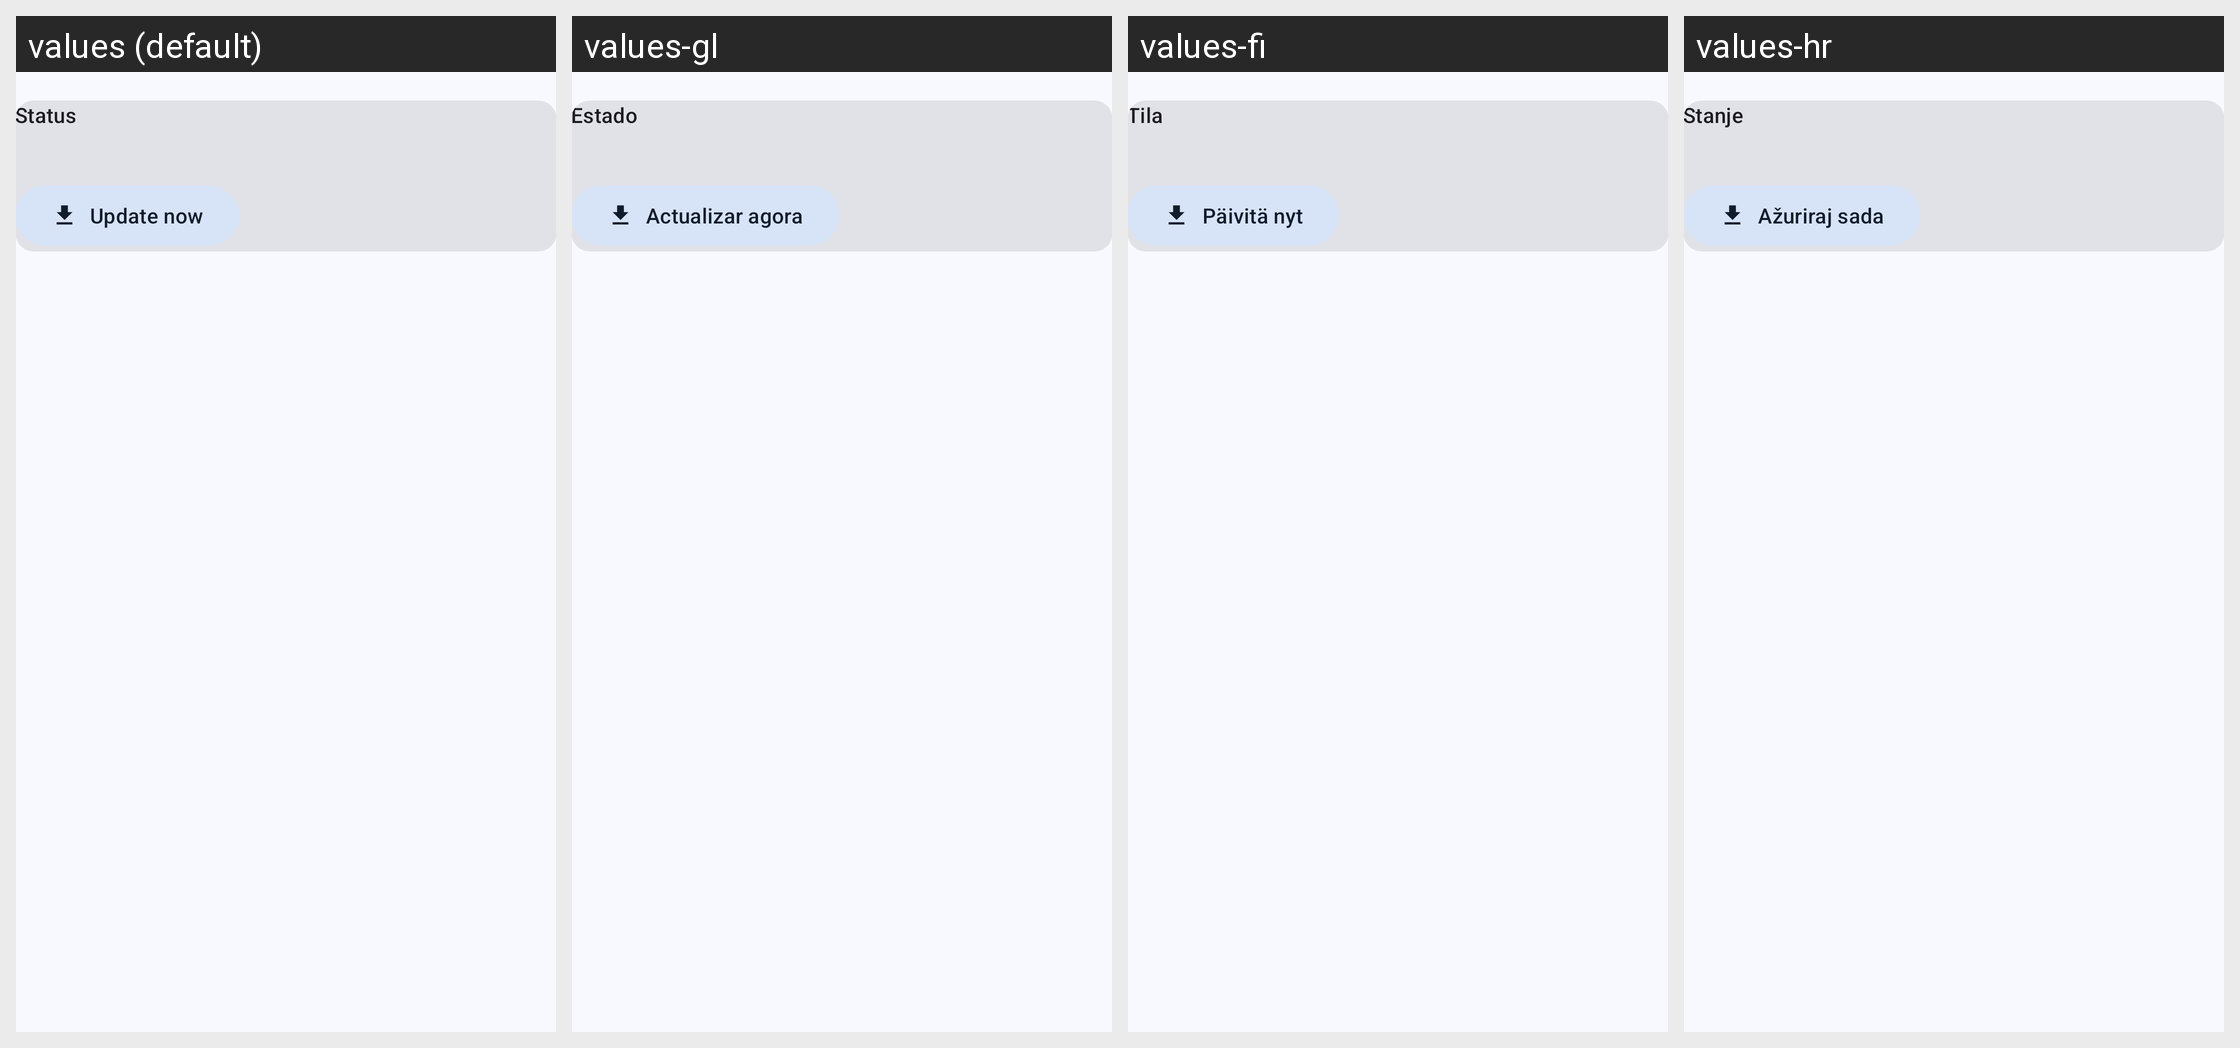

Here is an Android app screen in its default locale and in the app's own translations. Write out the translated-string differences for the strings that appear on this screen.
Android screen res/layout/activity_source_details.xml rendered under 4 locales, left to right: values (default), values-gl, values-fi, values-hr. Device: Nexus 5 (rendered at 1080×1920; each locale shown at half size, 540×960, under a caption strip naming it); theme AppTheme.
Other locales in the repository, not shown: values-ar, values-ca, values-de, values-el, values-eo, values-es, values-fr, values-he, values-it, values-nb-rNO, values-nl, values-pl, values-pt, values-pt-rBR, values-ru, values-sl, values-sv, values-ta, values-tr, values-uk, values-vi, values-zh-rCN, values-zh-rTW.
Strings drawn on this screen, with the default value and each locale's value (text and hints the layout hard-codes, and strings that could not be matched under every locale, appear in the picture but are not listed):

source_details_status
  values: Status
  values-gl: Estado
  values-fi: Tila
  values-hr: Stanje

source_update_now
  values: Update now
  values-gl: Actualizar agora
  values-fi: Päivitä nyt
  values-hr: Ažuriraj sada
